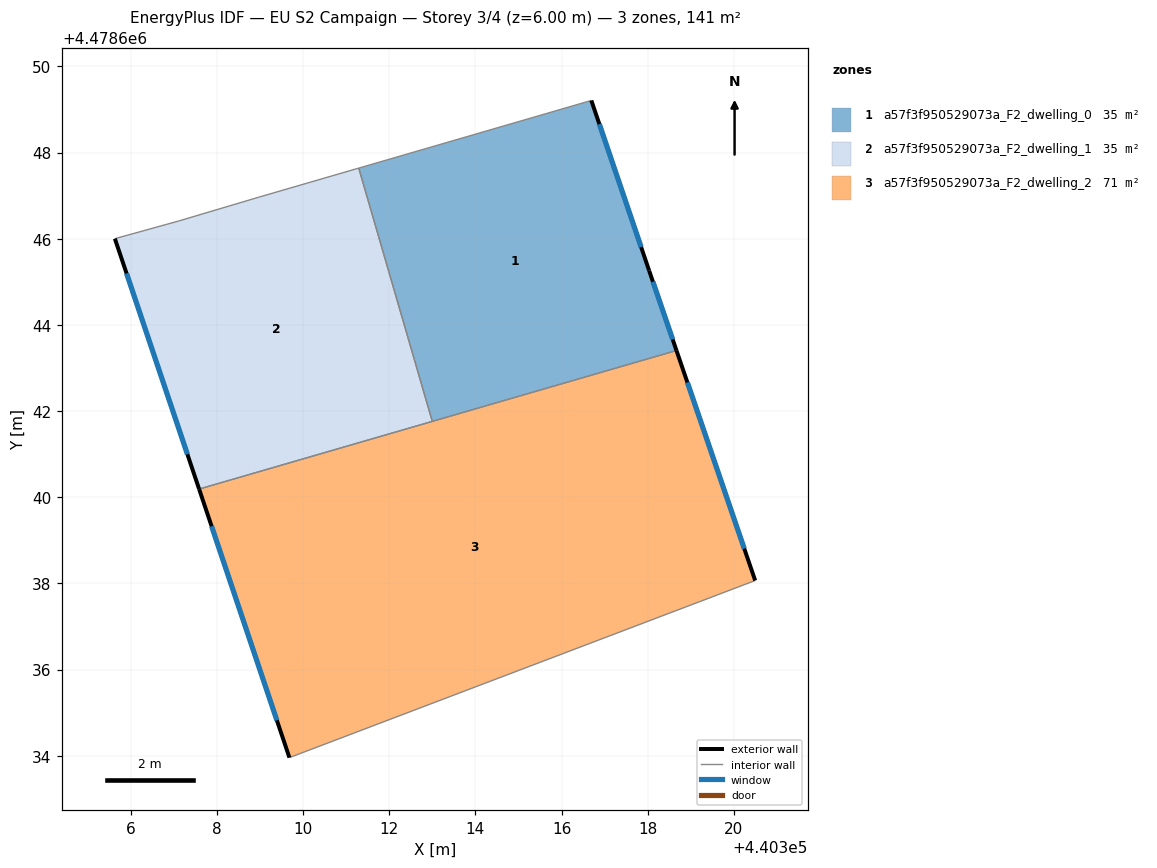
=== STOREY PLAN SPEC (per zone: floor XY polygon, exterior-wall plan segments, windows/doors) ===
zone 1: a57f3f950529073a_F2_dwelling_0  (35.3 m²)
  floor: (440316.69, 4478649.21) (440318.03, 4478645.26) (440318.67, 4478643.41) (440313.00, 4478641.76) (440311.29, 4478647.64)
  exterior wall: (440318.03, 4478645.26) – (440316.69, 4478649.21)  [4.2 m]
    window: (440317.85, 4478645.81) – (440316.88, 4478648.66)  [6.5 m²]
  exterior wall: (440318.67, 4478643.41) – (440318.03, 4478645.26)  [2.0 m]
    window: (440318.58, 4478643.66) – (440318.12, 4478645.00)  [3.1 m²]
  interior walls: 3
zone 2: a57f3f950529073a_F2_dwelling_1  (35.3 m²)
  floor: (440311.29, 4478647.64) (440313.00, 4478641.76) (440307.59, 4478640.19) (440305.63, 4478646.00) (440307.11, 4478646.41) (440308.96, 4478646.96)
  exterior wall: (440305.63, 4478646.00) – (440307.59, 4478640.19)  [6.1 m]
    window: (440305.90, 4478645.19) – (440307.32, 4478641.00)  [9.6 m²]
  interior walls: 5
zone 3: a57f3f950529073a_F2_dwelling_2  (70.5 m²)
  floor: (440318.67, 4478643.41) (440320.49, 4478638.07) (440309.68, 4478633.96) (440307.59, 4478640.19)
  exterior wall: (440307.59, 4478640.19) – (440309.68, 4478633.96)  [6.6 m]
    window: (440307.88, 4478639.32) – (440309.39, 4478634.82)  [10.3 m²]
  exterior wall: (440320.49, 4478638.07) – (440318.67, 4478643.41)  [5.6 m]
    window: (440320.24, 4478638.81) – (440318.92, 4478642.67)  [8.8 m²]
  interior walls: 3

=== DERIVED (storey summary) ===
Building: EU S2 Campaign
Storey: 3 of 4  (floor level z = 6.00 m)
Storey gross floor area: 141.0 m²
Zones on this storey: 3
  - a57f3f950529073a_F2_dwelling_0: floor 35.3 m²; exterior wall 6.1 m (18.4 m²); 2 window(s) 9.6 m²; WWR 52.2%
  - a57f3f950529073a_F2_dwelling_1: floor 35.3 m²; exterior wall 6.1 m (18.4 m²); 1 window(s) 9.6 m²; WWR 52.2%
  - a57f3f950529073a_F2_dwelling_2: floor 70.5 m²; exterior wall 12.2 m (36.7 m²); 2 window(s) 19.1 m²; WWR 52.2%
Zone adjacency (shared interzone walls):
  - a57f3f950529073a_F2_dwelling_0 ↔ a57f3f950529073a_F2_dwelling_1
  - a57f3f950529073a_F2_dwelling_0 ↔ a57f3f950529073a_F2_dwelling_2
  - a57f3f950529073a_F2_dwelling_1 ↔ a57f3f950529073a_F2_dwelling_2